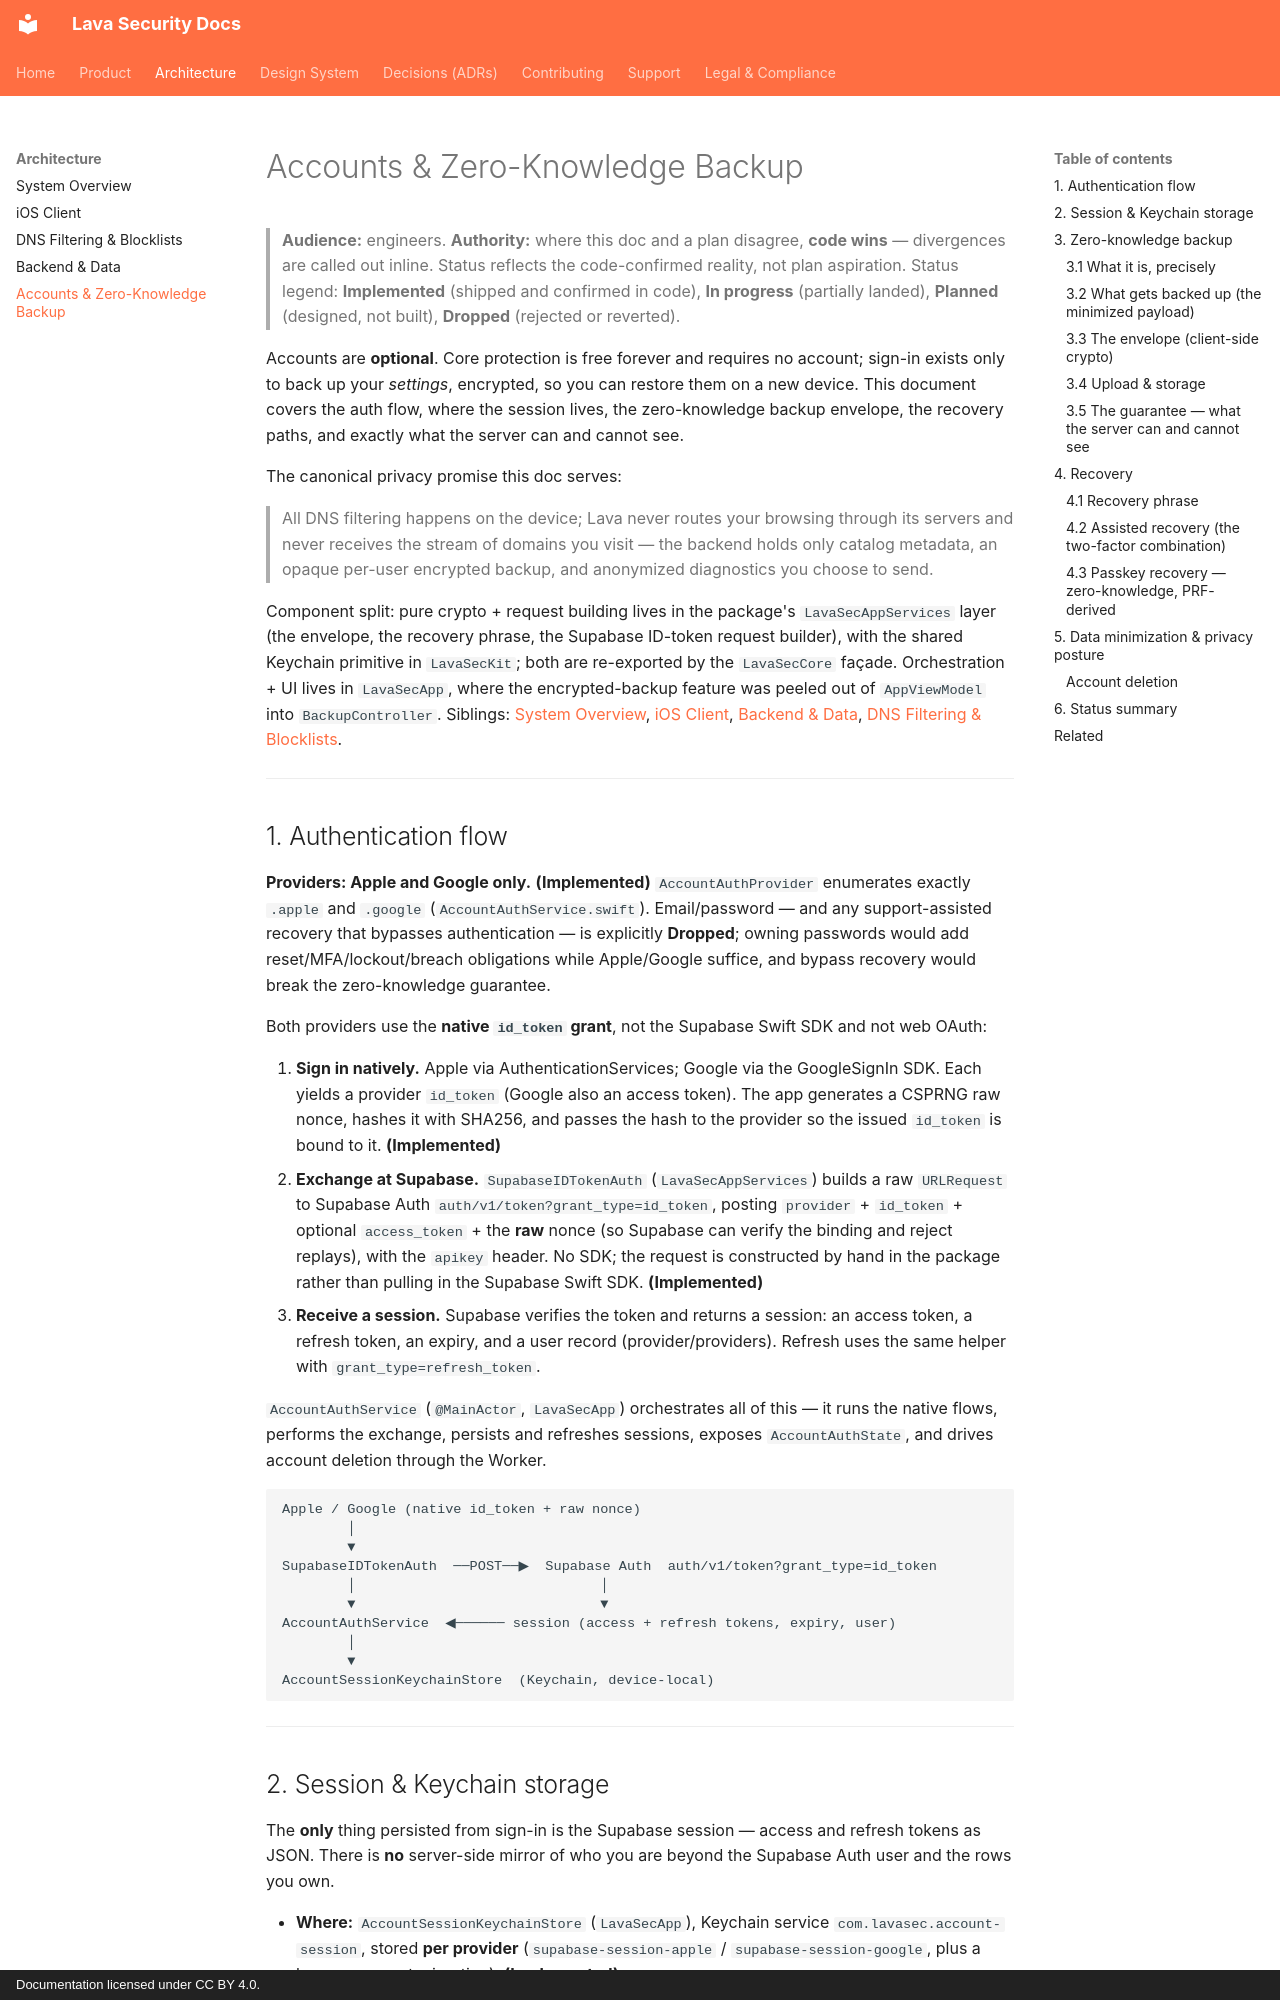

repository: lavasecurity/lavasec-doc · page: architecture/accounts-and-backup/index.html · generator: mkdocs · copyright: Documentation licensed under CC BY 4.0.

---
last_reviewed: 2026-07-18
owner: engineering
source_repos: [lavasec-ios]
grounded_at: {lavasec-ios: "c8f2100"}
---

# Accounts & Zero-Knowledge Backup

> **Audience:** engineers.
> **Authority:** where this doc and a plan disagree, **code wins** — divergences are called out inline. Status reflects the code-confirmed reality, not plan aspiration. Status legend: **Implemented** (shipped and confirmed in code), **In progress** (partially landed), **Planned** (designed, not built), **Dropped** (rejected or reverted).

Accounts are **optional**. Core protection is free forever and requires no account; sign-in exists only to back up your *settings*, encrypted, so you can restore them on a new device. This document covers the auth flow, where the session lives, the zero-knowledge backup envelope, the recovery paths, and exactly what the server can and cannot see.

The canonical privacy promise this doc serves:

> All DNS filtering happens on the device; Lava never routes your browsing through its servers and never receives the stream of domains you visit — the backend holds only catalog metadata, an opaque per-user encrypted backup, and anonymized diagnostics you choose to send.

Component split: pure crypto + request building lives in the package's `LavaSecAppServices` layer (the envelope, the recovery phrase, the Supabase ID-token request builder), with the shared Keychain primitive in `LavaSecKit`; both are re-exported by the `LavaSecCore` façade. Orchestration + UI lives in `LavaSecApp`, where the encrypted-backup feature was peeled out of `AppViewModel` into `BackupController`. Siblings: [System Overview](./system-overview.md), [iOS Client](./ios-client.md), [Backend & Data](./backend-and-data.md), [DNS Filtering & Blocklists](./dns-filtering-and-blocklists.md).

---

## 1. Authentication flow

**Providers: Apple and Google only.** **(Implemented)** `AccountAuthProvider` enumerates exactly `.apple` and `.google` (`AccountAuthService.swift`). Email/password — and any support-assisted recovery that bypasses authentication — is explicitly **Dropped**; owning passwords would add reset/MFA/lockout/breach obligations while Apple/Google suffice, and bypass recovery would break the zero-knowledge guarantee.

Both providers use the **native `id_token` grant**, not the Supabase Swift SDK and not web OAuth:

1. **Sign in natively.** Apple via AuthenticationServices; Google via the GoogleSignIn SDK. Each yields a provider `id_token` (Google also an access token). The app generates a CSPRNG raw nonce, hashes it with SHA256, and passes the hash to the provider so the issued `id_token` is bound to it. **(Implemented)**
2. **Exchange at Supabase.** `SupabaseIDTokenAuth` (`LavaSecAppServices`) builds a raw `URLRequest` to Supabase Auth `auth/v1/token?grant_type=id_token`, posting `provider` + `id_token` + optional `access_token` + the **raw** nonce (so Supabase can verify the binding and reject replays), with the `apikey` header. No SDK; the request is constructed by hand in the package rather than pulling in the Supabase Swift SDK. **(Implemented)**
3. **Receive a session.** Supabase verifies the token and returns a session: an access token, a refresh token, an expiry, and a user record (provider/providers). Refresh uses the same helper with `grant_type=refresh_token`.

`AccountAuthService` (`@MainActor`, `LavaSecApp`) orchestrates all of this — it runs the native flows, performs the exchange, persists and refreshes sessions, exposes `AccountAuthState`, and drives account deletion through the Worker.

```
Apple / Google (native id_token + raw nonce)
        │
        ▼
SupabaseIDTokenAuth  ──POST──▶  Supabase Auth  auth/v1/token?grant_type=id_token
        │                              │
        ▼                              ▼
AccountAuthService  ◀────── session (access + refresh tokens, expiry, user)
        │
        ▼
AccountSessionKeychainStore  (Keychain, device-local)
```

---
